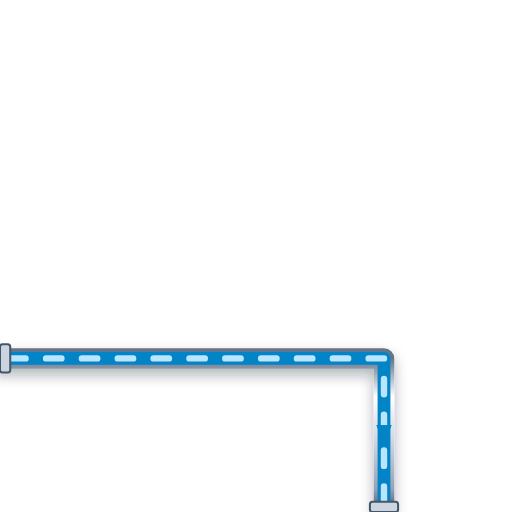
t = 0.00 s
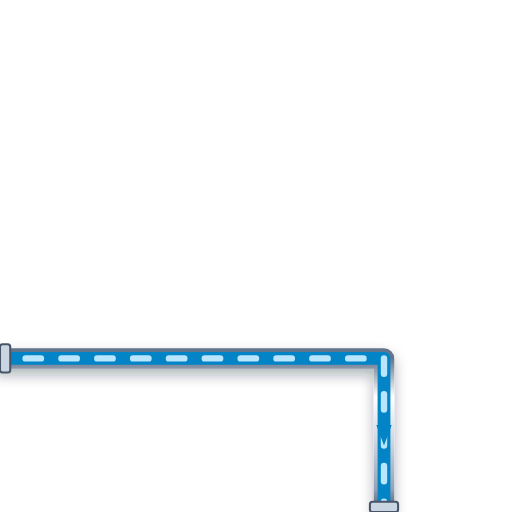
t = 0.20 s
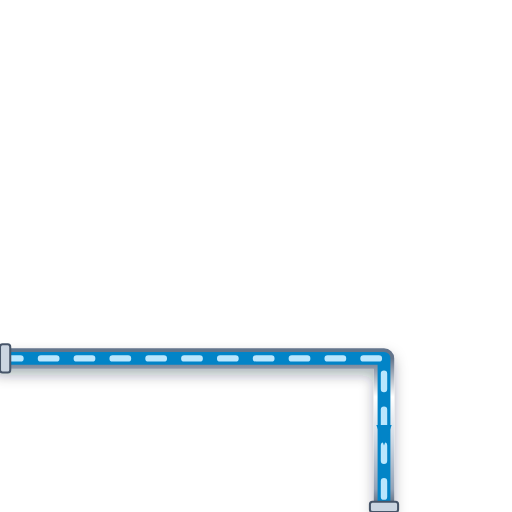
t = 0.40 s
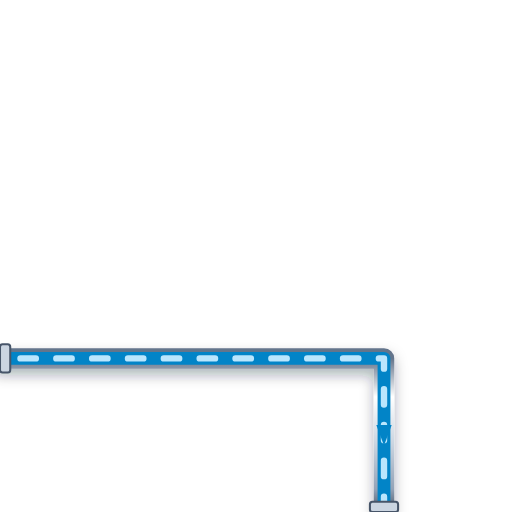
t = 0.60 s

The animated SVG that drew these frames (rendered in a browser with its animation timeline set to each time). Animation: 1 CSS @keyframes rule; one cycle of 0.80 s, repeats indefinitely.

<svg xmlns="http://www.w3.org/2000/svg" viewBox="0 0 200 200" width="200" height="200">
  <defs>
    <style>
      @keyframes p-flow-anim {
        from { stroke-dashoffset: 24; } to { stroke-dashoffset: 0; }
      }
      .anim-p-flow {
        stroke-dasharray: 6 8;
        animation: p-flow-anim 0.8s linear infinite;
      }
    </style>
    <filter id="ssPipeShadow" x="-15%" y="-15%" width="130%" height="130%">
      <feDropShadow dx="0" dy="2.5" stdDeviation="2.5" flood-color="#0f172a" flood-opacity="0.32" />
    </filter>
    <linearGradient id="ssPipeGradH" x1="0%" y1="0%" x2="0%" y2="100%">
      <stop offset="0%" stop-color="#64748b" /><stop offset="25%" stop-color="#ffffff" />
      <stop offset="55%" stop-color="#cbd5e1" /><stop offset="85%" stop-color="#94a3b8" /><stop offset="100%" stop-color="#475569" />
    </linearGradient>
  </defs>

  <!-- Stainless Steel 316 Outer Casing (8px with 3D Drop Shadow) -->
  <path d="M 0 140 L 150 140 L 150 200" stroke="url(#ssPipeGradH)" stroke-width="8" fill="none" stroke-linecap="round" stroke-linejoin="round" filter="url(#ssPipeShadow)"/>

  <!-- Process Fluid Core (5px) -->
  <path d="M 0 140 L 150 140 L 150 200" stroke="#0284C7" stroke-width="5" fill="none" stroke-linecap="round" stroke-linejoin="round"/>

  <!-- Animated Fluid Flow Stream Dashes (2.5px) -->
  <path d="M 0 140 L 150 140 L 150 200" stroke="#BAE6FD" stroke-width="2.5" fill="none" stroke-linejoin="round" stroke-linecap="round" class="anim-p-flow"/>

  <!-- Directional Flow Arrow -->
  <polygon points="147,166 150,174 153,166" fill="#0284C7" />

  <!-- ANSI Flange Connection Collars -->
  <rect x="0" y="134.5" width="4" height="11" rx="1" fill="#cbd5e1" stroke="#475569" stroke-width="0.8"/>
  <rect x="144.5" y="196" width="11" height="4" rx="1" fill="#cbd5e1" stroke="#475569" stroke-width="0.8"/>
</svg>
